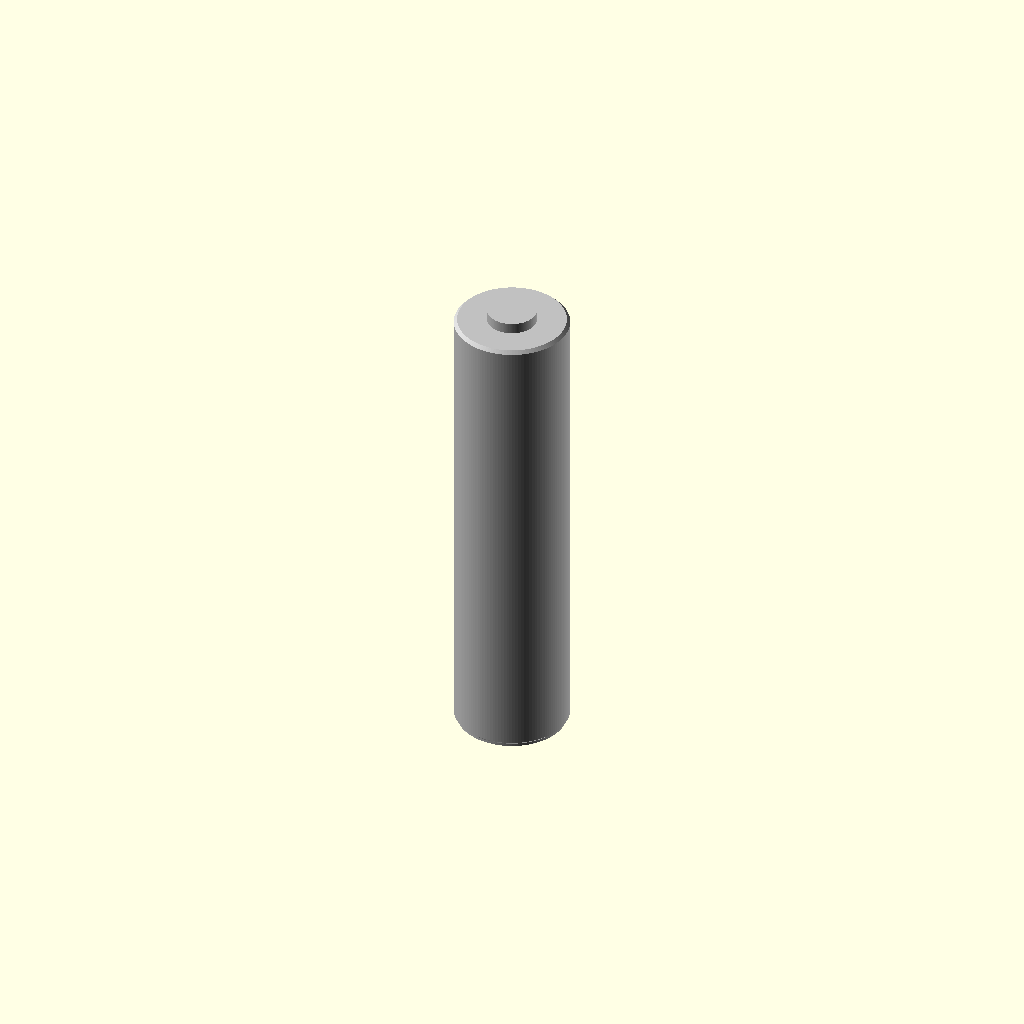
Cell 1 — every parameter at its default value.
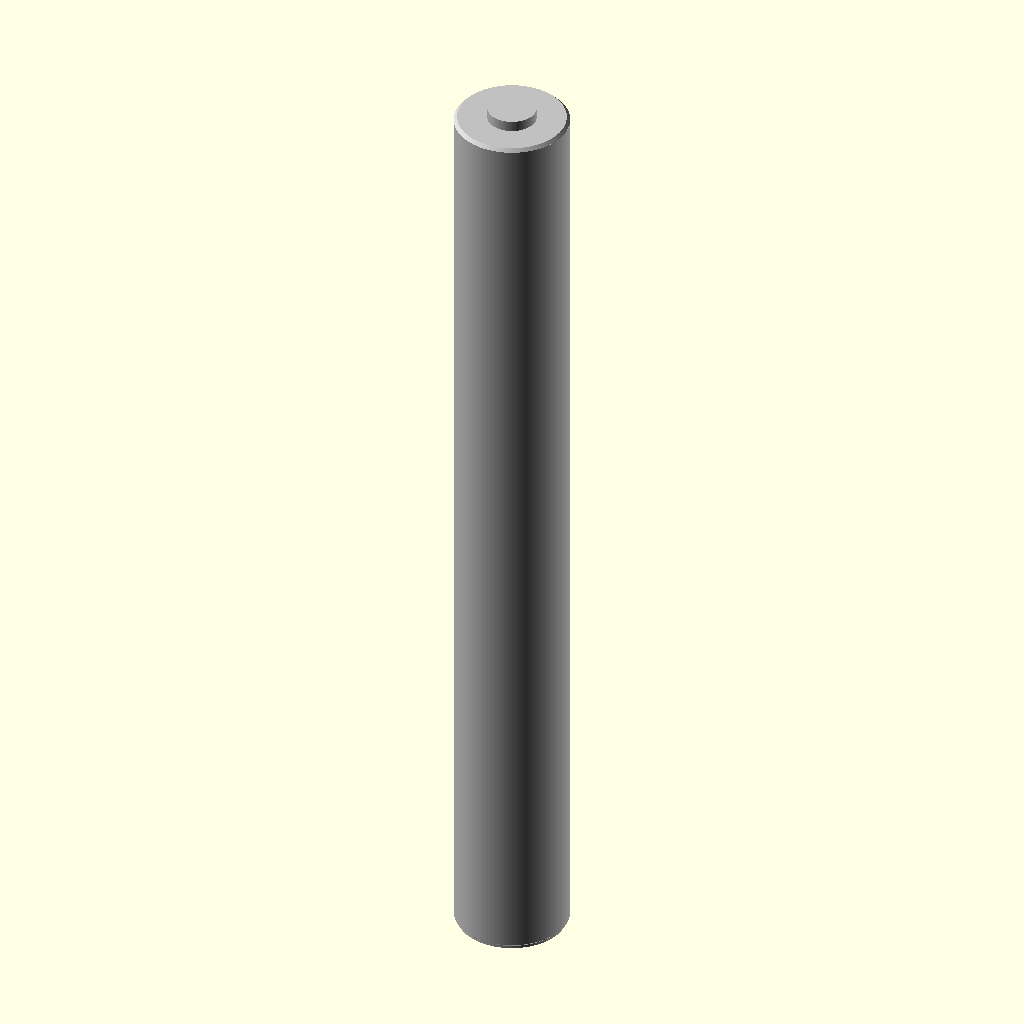
Cell 2: the same model with overall_height_mm = 89.
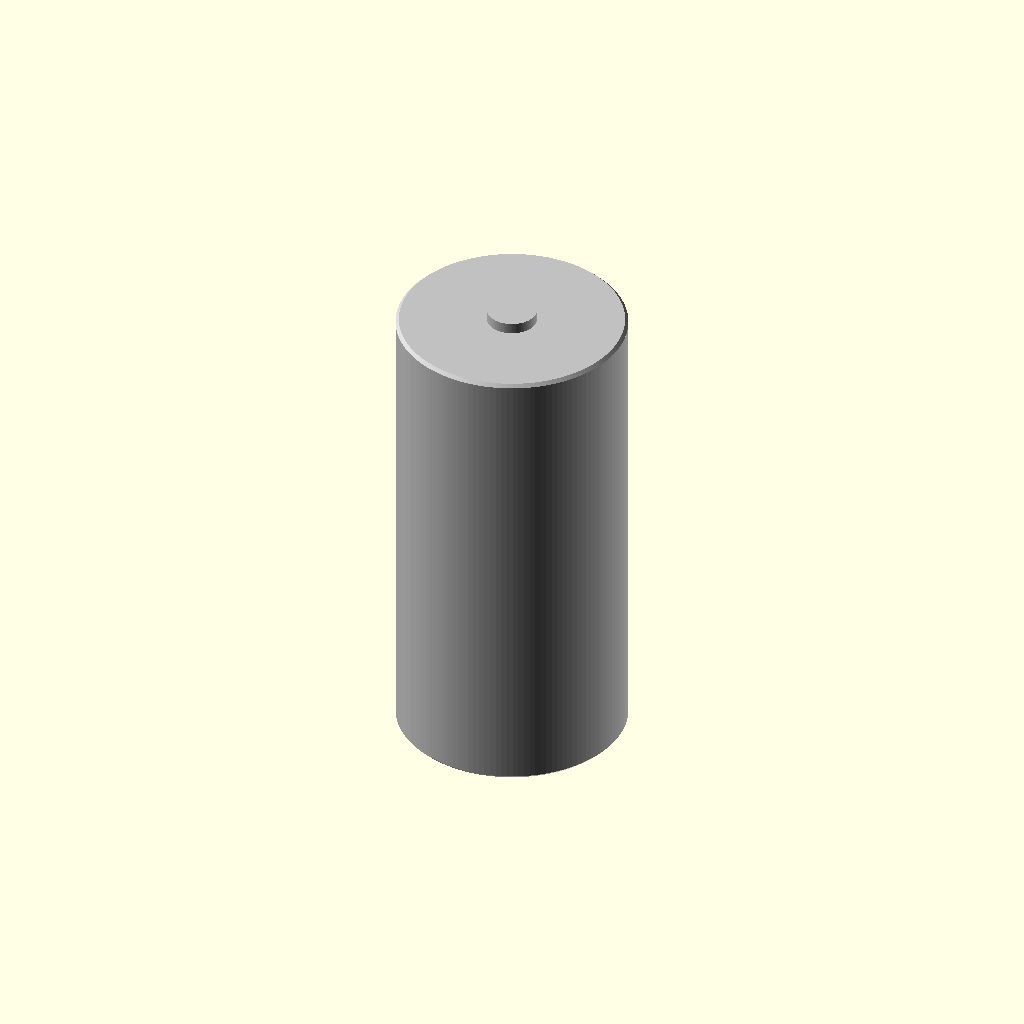
Cell 3 — outer_diameter_mm set to 21, the other parameters unchanged.
One fixed orthographic camera (rotation 55°, 0°, 25°; colour scheme Cornfield) for every cell.
Source of the model, results/nopscadlib/ablations/no_verification/scad/batterie__AAACELL.scad:
$fn = 128;

// Parameters (mm)
overall_height_mm = 44.5;                 // total height
outer_diameter_mm = 10.5;                 // body diameter

positive_terminal_diameter_mm = 4.5;      // button diameter
positive_terminal_height_mm = 1.0;        // button height

negative_terminal_diameter_mm = 10.0;     // slight recess/plate diameter
negative_terminal_height_mm = 0.2;        // plate height

edge_chamfer_mm = 0.3;                    // end chamfer height
terminal_overlap_mm = 0.2;                // small overlap to guarantee connectivity

module battery() {
    r_body = outer_diameter_mm/2;
    r_pos  = positive_terminal_diameter_mm/2;
    r_neg  = negative_terminal_diameter_mm/2;

    // Ensure chamfers don't exceed available body length
    chamfer = min(edge_chamfer_mm, (overall_height_mm - positive_terminal_height_mm - negative_terminal_height_mm)/4);

    // Split total height into: bottom plate + main body + top button
    h_main = overall_height_mm - positive_terminal_height_mm - negative_terminal_height_mm;

    // Z references (centered model)
    z_bottom = -overall_height_mm/2;
    z_top    =  overall_height_mm/2;

    color("Silver")
    union() {
        // Main body with small end chamfers (connected solid)
        // Central straight section
        translate([0,0, z_bottom + negative_terminal_height_mm + chamfer + (h_main - 2*chamfer)/2])
            cylinder(h = max(0.01, h_main - 2*chamfer), r = r_body, center = true);

        // Bottom chamfer (taper to slightly smaller radius)
        translate([0,0, z_bottom + negative_terminal_height_mm + chamfer/2])
            cylinder(h = max(0.01, chamfer), r1 = max(0.01, r_body - chamfer), r2 = r_body, center = true);

        // Top chamfer (taper to slightly smaller radius)
        translate([0,0, z_top - positive_terminal_height_mm - chamfer/2])
            cylinder(h = max(0.01, chamfer), r1 = r_body, r2 = max(0.01, r_body - chamfer), center = true);

        // Negative terminal flat end-cap (slightly smaller than body, overlaps into body)
        translate([0,0, z_bottom + negative_terminal_height_mm/2 + terminal_overlap_mm/2])
            cylinder(h = negative_terminal_height_mm + terminal_overlap_mm, r = min(r_neg, r_body - 0.05), center = true);

        // Positive terminal button (overlaps into body)
        translate([0,0, z_top - positive_terminal_height_mm/2 - terminal_overlap_mm/2])
            cylinder(h = positive_terminal_height_mm + terminal_overlap_mm, r = r_pos, center = true);
    }
}

battery();
Parameter table extracted from the source (name, type, default, range or options):
overall_height_mm: number, default 44.5
outer_diameter_mm: number, default 10.5
positive_terminal_diameter_mm: number, default 4.5
positive_terminal_height_mm: number, default 1
negative_terminal_diameter_mm: number, default 10
negative_terminal_height_mm: number, default 0.2
edge_chamfer_mm: number, default 0.3
terminal_overlap_mm: number, default 0.2
